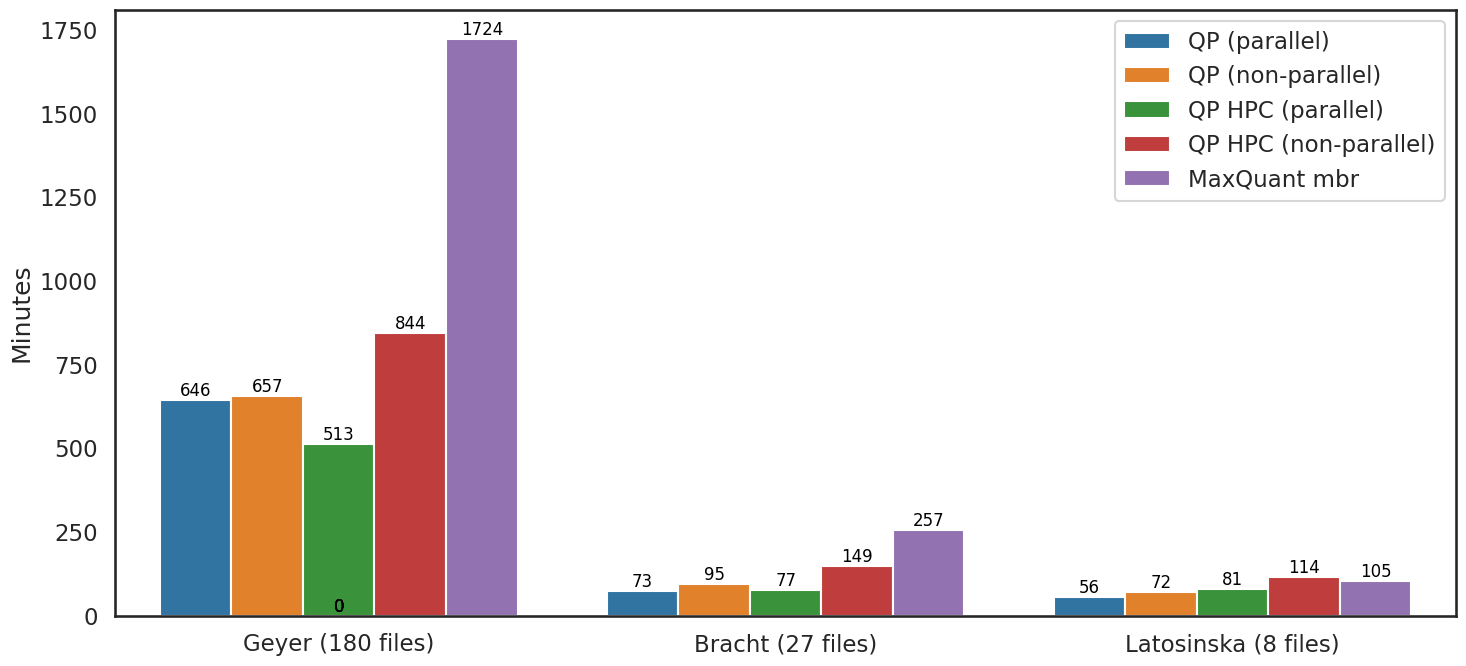
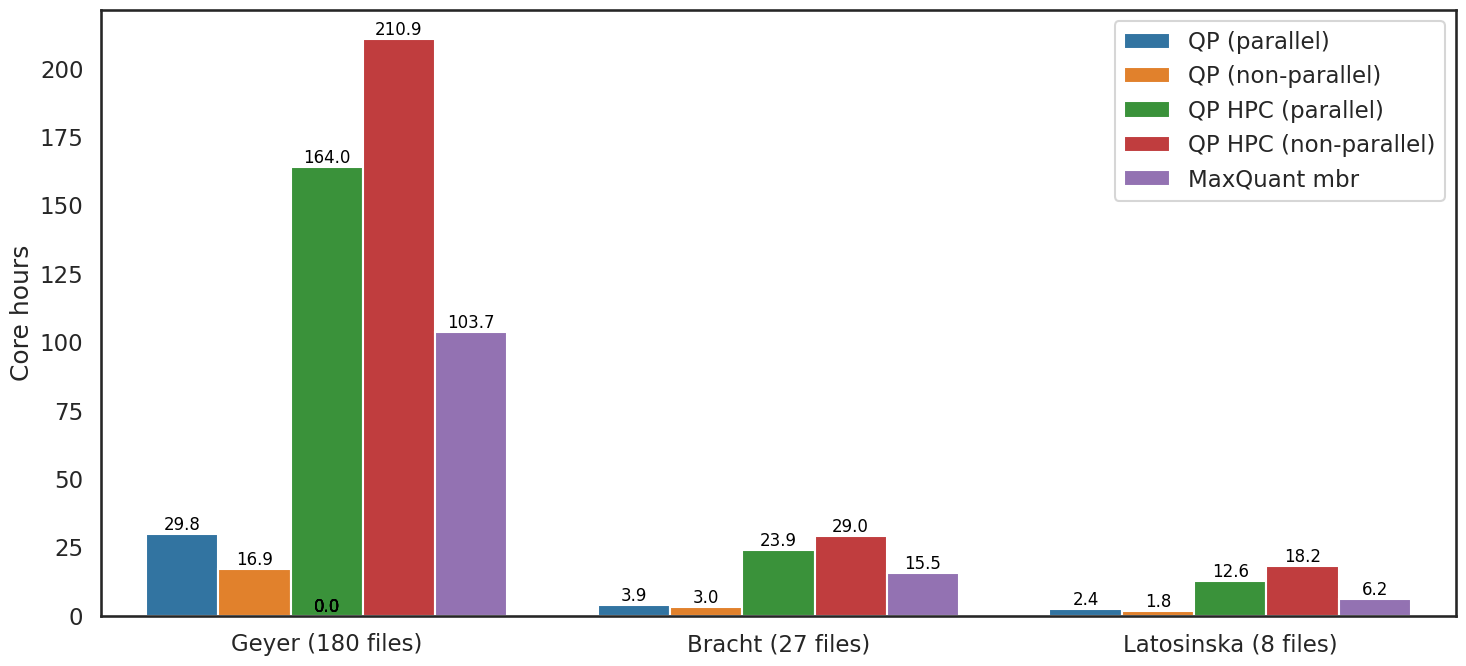

The matplotlib source for these figures, in order:
import numpy as np
import pandas as pd
import seaborn as sns
import matplotlib.pyplot as plt
from scipy import stats
import datetime
sns.set_color_codes("dark")
sns.set_style("white")
sns.set_context("talk")
data = {
'QP (parallel)': [10*60 + 46, 60 + 13, 56],
'QP (non-parallel)': [10*60 + 57, 60 + 35, 60 + 12],
'QP HPC (parallel)': [8*60 + 33, 60 + 17, 60 + 21],
'QP HPC (non-parallel)': [14*60 + 4, 2*60 + 29, 60 + 54],
'MaxQuant mbr': [28*60 + 44, 4*60 + 17, 60 + 45]
}
data_cores = {
'QP (parallel)': [29.8, 3.9, 2.4],
'QP (non-parallel)': [16.9, 3.0, 1.8],
'QP HPC (parallel)': [164.0, 23.9, 12.6],
'QP HPC (non-parallel)': [210.9, 29.0, 18.2],
'MaxQuant mbr': [103.7, 15.5, 6.2]
}

# Restructure
data_sets =  ['Geyer (180 files)', 'Bracht (27 files)', 'Latosinska (8 files)']
data_list = []
data_cores_list = []
for key_time, key_cores in zip(data.keys(), data_cores.keys()):
    time_values = data[key_time]
    cpu_values = data_cores[key_cores]
    for index, (time, cpu) in enumerate(zip(time_values, cpu_values)):
        data_list.append([key_time, data_sets[index], time])
        data_cores_list.append([key_cores, data_sets[index], cpu])

for d, y, f in zip([data_list, data_cores_list], ['Minutes', 'Core hours'], ['times.png', 'cores.png']):
    y = y
    file = f
    columns = ['run', 'data_set', 'time']
    pd_data = pd.DataFrame(d, columns = columns)
    print(pd_data)
    plt.figure(figsize=(15,7))
    ax = sns.barplot(x='data_set',
                     y='time',
                     hue='run',
                     data=pd_data)

    # Remove uneccessary titles
    handles, labels = ax.get_legend_handles_labels()
    ax.legend(handles=handles[0:], labels=labels[0:])
    ax.set_xlabel('')

    # Set values on each bar
    if y == 'Minutes':
        display = '%d'
    else:
        display = '%.1f'
    for p in ax.patches:
        ax.text(p.get_x() + p.get_width()/2., p.get_height(), display % round(p.get_height(),2),
                fontsize=12, color='black', ha='center', va='bottom')

    plt.ylabel(y)
    plt.tight_layout()
    plt.savefig(file)
    plt.close()
